Run: headless pygame with SDL's dummy video driver; simulated clock (each Clock.tick advances the game by its frame time, no real sleeping); random seed 0; keys injected as events and as key.get_pressed() state; no mouse input.
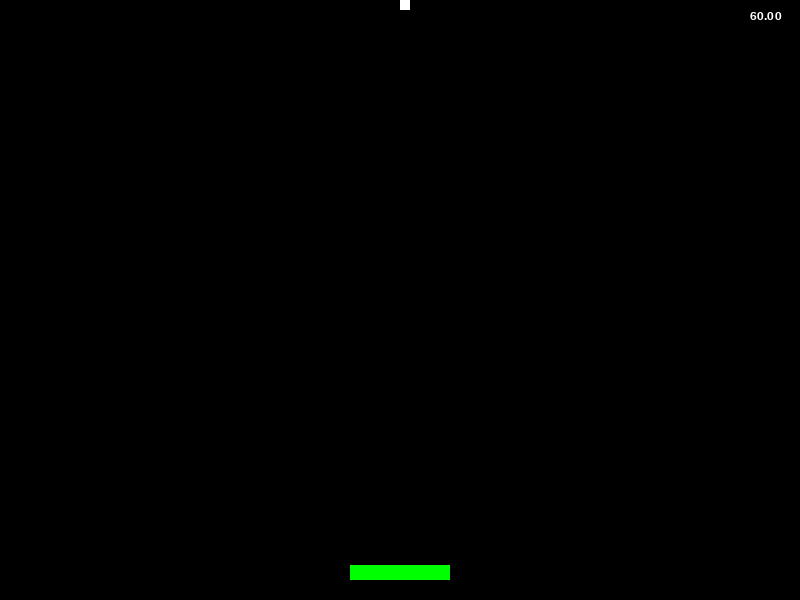
Frame 1 of 4 · flips 1–60 · no input
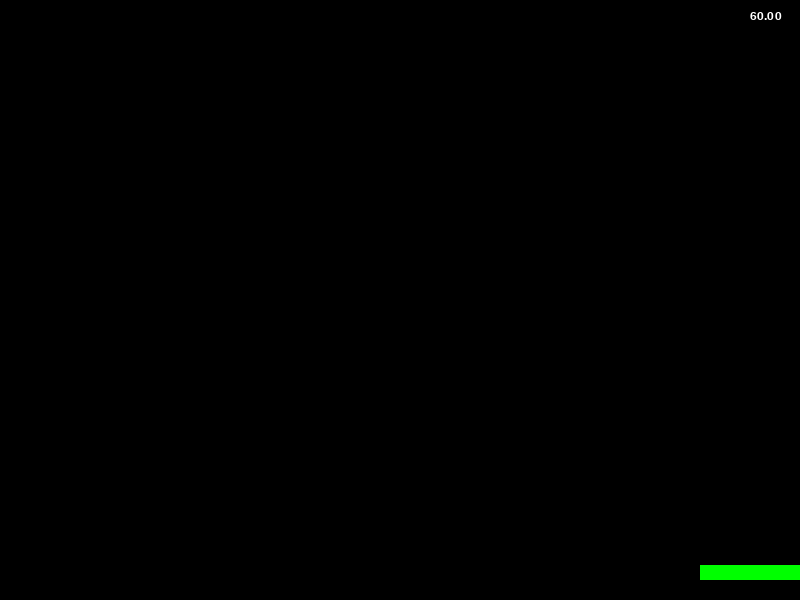
Frame 2 of 4 · flips 61–180 · tapped SPACE, RETURN · held RIGHT (→), D
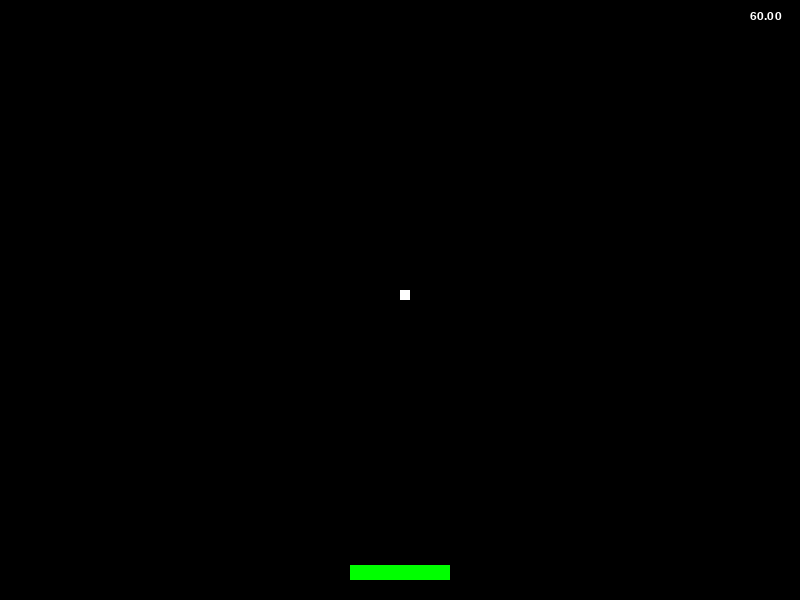
Frame 3 of 4 · flips 181–300 · held DOWN (↓), S
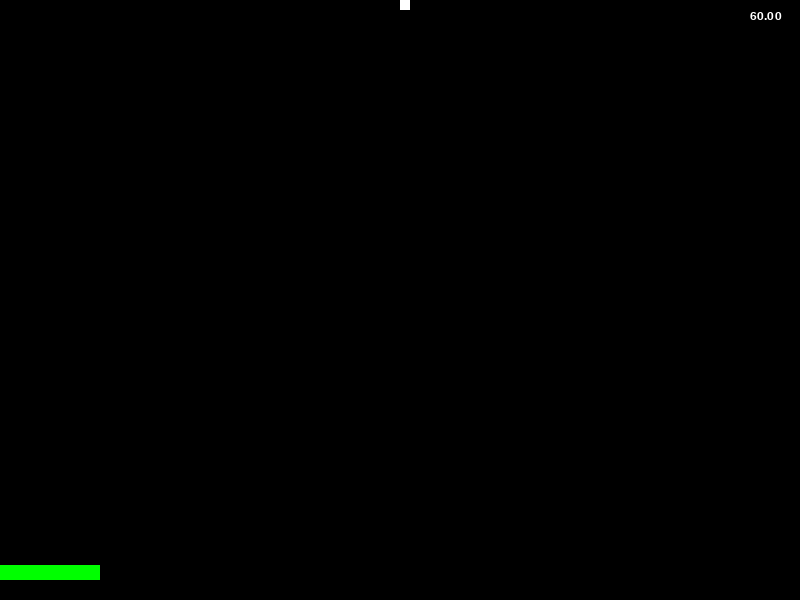
Frame 4 of 4 · flips 301–420 · held LEFT (←), A, UP (↑), W

The pygame program that drew these frames:

# Brick breaker example
# by KidsCanCode 2015
# For educational purposes only

import pygame
import sys
import random
import math

# define some colors (R, G, B)
BLACK = (0, 0, 0)
WHITE = (255, 255, 255)
RED = (255, 0, 0)
GREEN = (0, 255, 0)
BLUE = (0, 0, 255)
BGCOLOR = BLACK

# basic constants for your game options
TITLE = "Bricks!"
WIDTH = 800
HEIGHT = 600
FPS = 30

PADDLE_WIDTH = 100
PADDLE_HEIGHT = 15

class vec2:
    # a class to do vector math
    # includes operator overloading
    # TODO: more operations
    def __init__(self, x, y):
        self.x = x
        self.y = y

    def __mul__(self, other):
        # multiplying a vector by a scalar
        x = self.x * other
        y = self.y * other
        return vec2(x, y)

    def __add__(self, other):
        # adding two vectors
        x = self.x + other.x
        y = self.y + other.y
        return vec2(x, y)

    def __str__(self):
        # the __str__ function defines how an object appears with print()
        return "({:.2f},{:.2f})".format(self.x, self.y)

    def mag(self):
        # return the magnitude (length) of the vector
        return math.sqrt(self.x*self.x + self.y*self.y)

    def normalize(self):
        # return a normalized vector (unit vector)
        return self * self.mag()**-1


class Paddle(pygame.sprite.Sprite):
    def __init__(self):
        pygame.sprite.Sprite.__init__(self)
        self.xspeed = 0
        self.speed = 15
        self.image = pygame.Surface([PADDLE_WIDTH, PADDLE_HEIGHT])
        self.image.fill(GREEN)
        self.rect = self.image.get_rect()
        self.rect.bottom = HEIGHT - 20
        self.rect.centerx = WIDTH / 2

    def update(self):
        keystate = pygame.key.get_pressed()
        if keystate[pygame.K_LEFT]:
            self.xspeed = -self.speed
        if keystate[pygame.K_RIGHT]:
            self.xspeed = self.speed
        if not keystate[pygame.K_LEFT] and not keystate[pygame.K_RIGHT]:
            self.xspeed = 0
        # update position
        self.rect.x += self.xspeed
        if self.rect.left < 0:
            self.rect.left = 0
            self.xspeed = 0
        if self.rect.right > WIDTH:
            self.rect.right = WIDTH
            self.xspeed = 0

class Ball(pygame.sprite.Sprite):
    def __init__(self):
        pygame.sprite.Sprite.__init__(self)
        self.speed = 5
        # self.vel = vec2(random.randrange(-10, 10),
        #                 random.randrange(-5, -1))
        self.vel = vec2(0, -1)
        self.vel = self.vel.normalize() * self.speed
        self.image = pygame.Surface([10, 10])
        self.image.fill(WHITE)
        self.rect = self.image.get_rect()
        self.rect.x = WIDTH / 2
        self.rect.y = HEIGHT / 2

    def update(self):
        self.rect.x += self.vel.x
        self.rect.y += self.vel.y
        if self.rect.left < 0 or self.rect.right > WIDTH:
            self.vel.x *= -1
        if self.rect.top < 0:
            self.vel.y *= -1

class Game:
    def __init__(self):
        pygame.init()
        pygame.mixer.init()
        self.screen = pygame.display.set_mode((WIDTH, HEIGHT))
        pygame.display.set_caption(TITLE)
        self.clock = pygame.time.Clock()
        self.load_data()

    def load_data(self):
        pass

    def new(self):
        # initialize for a new game
        self.running = True
        self.all_sprites = pygame.sprite.Group()
        self.balls = pygame.sprite.Group()
        self.paddle = Paddle()
        self.all_sprites.add(self.paddle)
        ball = Ball()
        self.balls.add(ball)
        self.all_sprites.add(ball)

    def run(self):
        while self.running:
            self.clock.tick(FPS)
            self.events()  # check for events
            self.update()  # update the game state
            self.draw()    # draw the next frame

    def quit(self):
        pygame.quit()
        sys.exit()

    def events(self):
        # handle all events
        for event in pygame.event.get():
            if event.type == pygame.QUIT:
                self.quit()
            elif event.type == pygame.KEYDOWN:
                if event.key == pygame.K_ESCAPE:
                    self.quit()

    def update(self):
        self.all_sprites.update()
        # bounce paddle
        hit_ball = pygame.sprite.spritecollide(self.paddle, self.balls, False)
        if hit_ball:
            hit_ball[0].vel.y *= -1
            diff = hit_ball[0].rect.centerx - self.paddle.rect.centerx
            hit_ball[0].vel.x += diff * 0.12
            hit_ball[0].vel = hit_ball[0].vel.normalize() * hit_ball[0].speed

        for ball in self.balls:
            if ball.rect.bottom >= HEIGHT:
                ball.kill()

        if len(self.balls) == 0:
            self.running = False

    def draw(self):
        self.screen.fill(BGCOLOR)
        self.all_sprites.draw(self.screen)
        # uncommment to show FPS (useful for troubleshooting)
        fps_txt = "{:.2f}".format(self.clock.get_fps())
        self.draw_text(str(fps_txt), 18, WIDTH-50, 10)
        pygame.display.flip()

    def draw_text(self, text, size, x, y):
        # utility function to draw text at a given location
        # TODO: move font matching to beginning of file (don't repeat)
        font_name = pygame.font.match_font('arial')
        font = pygame.font.Font(font_name, size)
        text_surface = font.render(text, True, WHITE)
        text_rect = text_surface.get_rect()
        text_rect.topleft = (x, y)
        self.screen.blit(text_surface, text_rect)

    def start_screen(self):
        pass

    def go_screen(self):
        pass

g = Game()
while True:
    g.start_screen()
    g.new()
    g.run()
    g.go_screen()
